Run: headless pygame with SDL's dummy video driver; simulated clock (each Clock.tick advances the game by its frame time, no real sleeping); random seed 0; keys injected as events and as key.get_pressed() state; no mouse input.
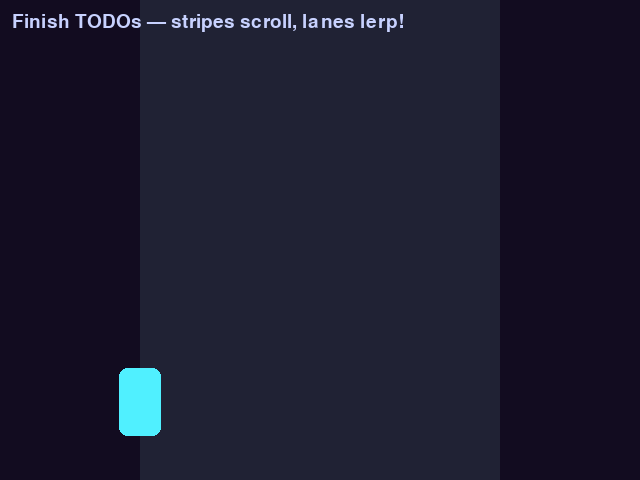
Frame 1 of 4 · flips 1–60 · no input
Frame 2 of 4 · flips 61–180 · tapped SPACE, RETURN · held RIGHT (→), D · screen unchanged from frame 1, image omitted
Frame 3 of 4 · flips 181–300 · held DOWN (↓), S · screen unchanged from frame 2, image omitted
Frame 4 of 4 · flips 301–420 · held LEFT (←), A, UP (↑), W · screen unchanged from frame 3, image omitted

The pygame program that drew these frames:

# game.py — Lesson 5.35: Lane Rush — road scroll & lanes (starter)
from __future__ import annotations

import pygame

pygame.init()

WIDTH, HEIGHT = 640, 480
ROAD_LEFT = 140
ROAD_WIDTH = 360
NUM_LANES = 4
LANE_W = ROAD_WIDTH // NUM_LANES
STRIPE_H = 44
SCROLL_SPEED = 180.0
PLAYER_Y = HEIGHT - 78
CAR_W, CAR_H = 42, 68
LANE_LERP = 14.0

screen = pygame.display.set_mode((WIDTH, HEIGHT))
pygame.display.set_caption("Lane Rush — Neon Stripes")
clock = pygame.time.Clock()
font = pygame.font.Font(None, 28)

player_lane = 1
player_x = 0.0
scroll_offset = 0.0
running = True


def lane_center(lane: int) -> float:
  # TODO: return center x for this lane index
    return ROAD_LEFT


def draw_road(surf: pygame.Surface, offset: float) -> None:
    surf.fill((18, 12, 32))
    road = pygame.Rect(ROAD_LEFT, 0, ROAD_WIDTH, HEIGHT)
    pygame.draw.rect(surf, (32, 34, 52), road)
    # TODO: draw repeating yellow stripes using offset and STRIPE_H (loop y down screen)
    # TODO: draw dashed lane dividers for NUM_LANES - 1 lines


def draw_player_car(surf: pygame.Surface, cx: float) -> None:
    body = pygame.Rect(0, 0, CAR_W, CAR_H)
    body.center = (int(cx), PLAYER_Y)
    pygame.draw.rect(surf, (80, 240, 255), body, border_radius=8)


player_x = lane_center(player_lane)

while running:
    dt = clock.tick(60) / 1000

    for event in pygame.event.get():
        if event.type == pygame.QUIT:
            running = False
        # TODO: KEYDOWN LEFT/A and RIGHT/D change player_lane (clamp 0..NUM_LANES-1)

    # TODO: scroll_offset = (scroll_offset + SCROLL_SPEED * dt) % STRIPE_H
    # TODO: player_x += (lane_center(player_lane) - player_x) * min(1.0, LANE_LERP * dt)

    draw_road(screen, scroll_offset)
    draw_player_car(screen, player_x)
    hint = font.render("Finish TODOs — stripes scroll, lanes lerp!", True, (200, 210, 255))
    screen.blit(hint, (12, 12))
    pygame.display.flip()

pygame.quit()
